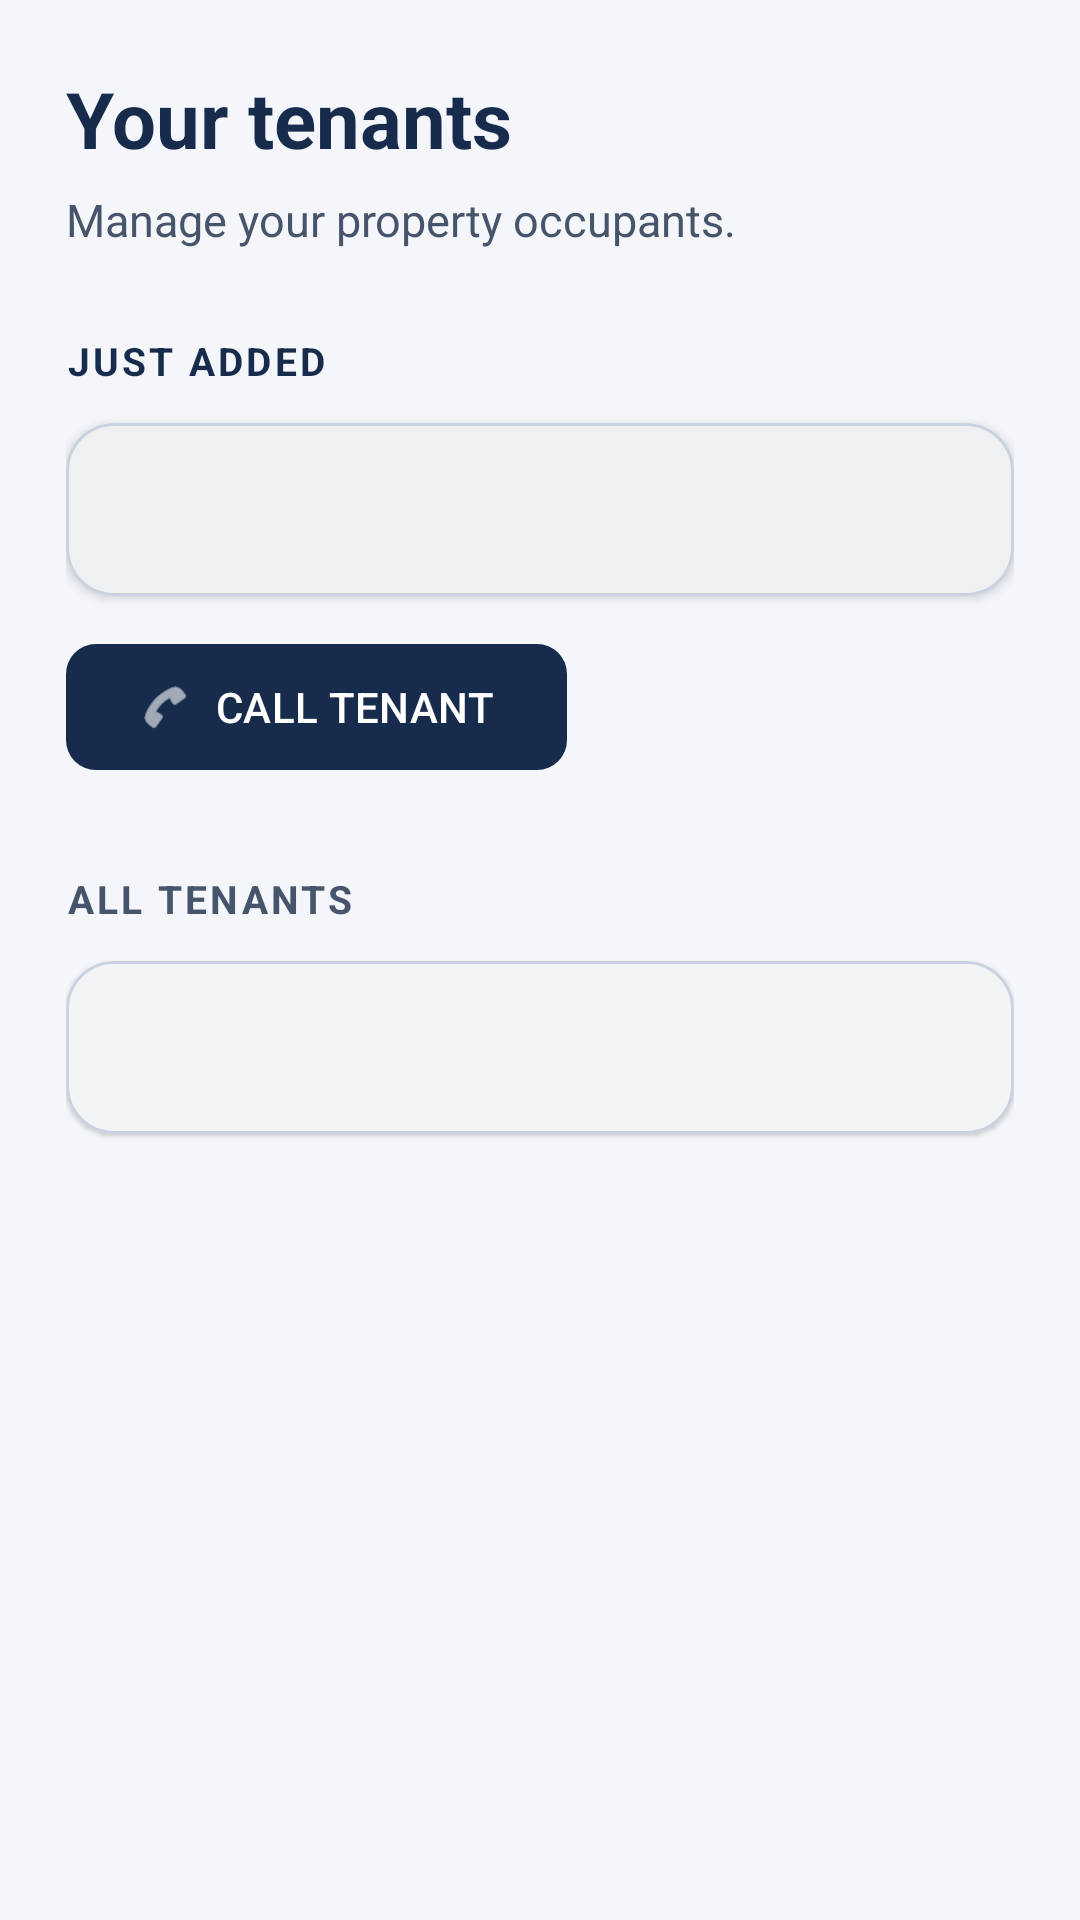

Here is an Android app screen rendered from its layout file. Give the layout XML and the strings, colors and styles it references.
<!-- AndroidManifest.xml: application theme Theme.Tenantmanagementsystem -->
<!-- res/layout/fragment_view_tenants.xml -->
<?xml version="1.0" encoding="utf-8"?>
<layout xmlns:android="http://schemas.android.com/apk/res/android"
    xmlns:app="http://schemas.android.com/apk/res-auto">

    <data>
        <variable
            name="tenant"
            type="com.example.tenantmanagementsystem.data.model.Tenant" />
    </data>

    <ScrollView
        android:layout_width="match_parent"
        android:layout_height="match_parent"
        android:background="@color/screen_background"
        android:fillViewport="true">

        <androidx.constraintlayout.widget.ConstraintLayout
            android:layout_width="match_parent"
            android:layout_height="wrap_content"
            android:padding="22dp">

            <TextView
                android:id="@+id/tenantsTitle"
                android:layout_width="wrap_content"
                android:layout_height="wrap_content"
                android:text="Your tenants"
                android:textColor="@color/navy"
                android:textSize="26sp"
                android:textStyle="bold"
                app:layout_constraintStart_toStartOf="parent"
                app:layout_constraintTop_toTopOf="parent" />

            <TextView
                android:id="@+id/tenantsSubtitle"
                android:layout_width="wrap_content"
                android:layout_height="wrap_content"
                android:layout_marginTop="6dp"
                android:text="Manage your property occupants."
                android:textColor="@color/text_secondary"
                android:textSize="15sp"
                app:layout_constraintStart_toStartOf="parent"
                app:layout_constraintTop_toBottomOf="@id/tenantsTitle" />

            <androidx.constraintlayout.widget.Group
                android:id="@+id/newTenantGroup"
                android:layout_width="wrap_content"
                android:layout_height="wrap_content"
                app:constraint_referenced_ids="newTenantLabel,newTenantCard,callButton" />

            <TextView
                android:id="@+id/newTenantLabel"
                android:layout_width="wrap_content"
                android:layout_height="wrap_content"
                android:layout_marginTop="28dp"
                android:text="JUST ADDED"
                android:textColor="@color/navy"
                android:textSize="13sp"
                android:textStyle="bold"
                android:letterSpacing="0.08"
                app:layout_constraintStart_toStartOf="parent"
                app:layout_constraintTop_toBottomOf="@id/tenantsSubtitle" />

            <com.google.android.material.card.MaterialCardView
                android:id="@+id/newTenantCard"
                android:layout_width="0dp"
                android:layout_height="wrap_content"
                android:layout_marginTop="12dp"
                app:cardBackgroundColor="@color/surface_white"
                app:cardCornerRadius="16dp"
                app:cardElevation="2dp"
                app:strokeColor="@color/border_color"
                app:strokeWidth="1dp"
                app:layout_constraintEnd_toEndOf="parent"
                app:layout_constraintStart_toStartOf="parent"
                app:layout_constraintTop_toBottomOf="@id/newTenantLabel">

                <TextView
                    android:id="@+id/newTenantTextView"
                    android:layout_width="match_parent"
                    android:layout_height="wrap_content"
                    android:padding="18dp"
                    android:text="@{tenant.summary()}"
                    android:textColor="@color/text_primary"
                    android:textSize="16sp"
                    android:lineSpacingExtra="5dp" />

            </com.google.android.material.card.MaterialCardView>

            <com.google.android.material.button.MaterialButton
                android:id="@+id/callButton"
                android:layout_width="wrap_content"
                android:layout_height="50dp"
                android:layout_marginTop="12dp"
                android:text="CALL TENANT"
                android:textAllCaps="false"
                android:textColor="@color/button_text"
                android:textSize="14sp"
                app:backgroundTint="@color/button_background"
                app:cornerRadius="10dp"
                app:icon="@android:drawable/ic_menu_call"
                app:iconTint="@color/button_text"
                app:layout_constraintStart_toStartOf="parent"
                app:layout_constraintTop_toBottomOf="@id/newTenantCard" />

            <TextView
                android:id="@+id/allTenantsLabel"
                android:layout_width="wrap_content"
                android:layout_height="wrap_content"
                android:layout_marginTop="30dp"
                android:text="ALL TENANTS"
                android:textColor="@color/text_secondary"
                android:textSize="13sp"
                android:textStyle="bold"
                android:letterSpacing="0.08"
                app:layout_constraintStart_toStartOf="parent"
                app:layout_constraintTop_toBottomOf="@id/callButton" />

            <com.google.android.material.card.MaterialCardView
                android:id="@+id/allTenantsCard"
                android:layout_width="0dp"
                android:layout_height="wrap_content"
                android:layout_marginTop="12dp"
                app:cardBackgroundColor="@color/surface_white"
                app:cardCornerRadius="16dp"
                app:cardElevation="1dp"
                app:strokeColor="@color/border_color"
                app:strokeWidth="1dp"
                app:layout_constraintEnd_toEndOf="parent"
                app:layout_constraintStart_toStartOf="parent"
                app:layout_constraintTop_toBottomOf="@id/allTenantsLabel">

                <TextView
                    android:id="@+id/allTenantsTextView"
                    android:layout_width="match_parent"
                    android:layout_height="wrap_content"
                    android:padding="18dp"
                    android:textColor="@color/text_primary"
                    android:textSize="16sp"
                    android:lineSpacingExtra="6dp" />

            </com.google.android.material.card.MaterialCardView>

        </androidx.constraintlayout.widget.ConstraintLayout>
    </ScrollView>
</layout>
<!-- resources referenced by this layout -->
<resources>
  <color name="border_color">#C8D2E0</color>
  <color name="button_background">#172B4D</color>
  <color name="button_text">#FFFFFF</color>
  <color name="navy">#172B4D</color>
  <color name="screen_background">#F4F6FA</color>
  <color name="surface_white">#FFFFFF</color>
  <color name="text_primary">#17243A</color>
  <color name="text_secondary">#46556B</color>
  <style name="Theme.Tenantmanagementsystem" parent="Base.Theme.Tenantmanagementsystem" />
  <style name="Base.Theme.Tenantmanagementsystem" parent="Theme.Material3.DayNight.NoActionBar">
  
          <item name="colorPrimary">@color/navy</item>
          <item name="colorOnPrimary">@color/text_on_navy</item>
          <item name="colorSecondary">@color/blue_accent</item>
          <item name="colorOnSecondary">@color/text_on_navy</item>
  
          <item name="colorSurface">@color/surface_white</item>
          <item name="colorOnSurface">@color/text_primary</item>
          <item name="colorSurfaceVariant">@color/light_blue</item>
          <item name="colorOnSurfaceVariant">@color/text_secondary</item>
  
          <item name="android:textColorPrimary">@color/text_primary</item>
          <item name="android:textColorSecondary">@color/text_secondary</item>
          <item name="android:colorAccent">@color/blue_accent</item>
  
          <item name="android:windowBackground">@color/screen_background</item>
          <item name="android:statusBarColor">@color/navy_dark</item>
          <item name="android:windowLightStatusBar">true</item>
  
          <item name="android:navigationBarColor">#FFFFFF</item>
          <item name="android:windowLightNavigationBar">true</item>
          <item name="android:windowDrawsSystemBarBackgrounds">true</item>
      </style>
  <color name="text_on_navy">#FFFFFF</color>
  <color name="blue_accent">#5276A5</color>
  <color name="light_blue">#E8EEF6</color>
  <color name="navy_dark">#10213D</color>
</resources>
